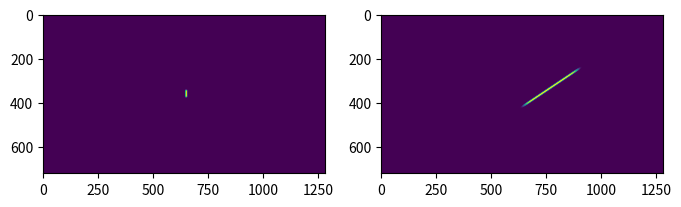

Recreate this plot in Python.
from scipy.interpolate import interp1d
import numpy as np
import matplotlib.pyplot as plt
from scipy.special import erf


def hat(x, sharpness, func=erf):
    return (func((1.-np.abs(x*2.5))*sharpness)*0.5+0.5)


def hat_img(power, smoothness, start, end, func=erf):
    w = np.sqrt((end[0] - start[0]) ** 2 + (end[1] - start[1]) ** 2)
    h = 5
    radius = max(w, h)
    width = 1279  # image size
    height = 719
    center = (start[0] + (end[0] - start[0]) // 2,
              start[1] + (end[1] - start[1]) // 2)
    center = np.array(center) / radius

    x = np.linspace((-width/2)/radius, (width/2)/radius, width+1)
    y = np.linspace((-height / 2) / radius, (height / 2) /
                    radius, height + 1).reshape(-1, 1)

    vector1 = [1, 0]
    vector2 = end-start
    unit_vector_1 = vector1 / np.linalg.norm(vector1)
    unit_vector_2 = vector2 / np.linalg.norm(vector2)
    dot_product = np.dot(unit_vector_1, unit_vector_2)
    theta = np.arccos(dot_product)

    # rotation
    ct, st = np.cos(theta), np.sin(theta)
    xr = x * ct - y * st - center[0]
    yr = x * st + y * ct - center[1]
    # scale
    x = xr / (float(w)/radius)
    y = yr / (float(h) / radius)

    # superellipse distance
    img = np.sqrt(abs(x ** power) + abs(y ** power))
    img = hat(img, smoothness, func)
    return img


plt.figure(figsize=(8, 4))
plt.subplot(1, 2, 1)
img2 = hat_img(8.0, 2, np.array([0, 0]), np.array([0, 20]))
plt.imshow(img2 * 255)
plt.subplot(1, 2, 2)
img = hat_img(8.0, 2, np.array([50, 0]), np.array([200, 100]))
print(img2)

plt.imshow(img*255)
plt.show()
